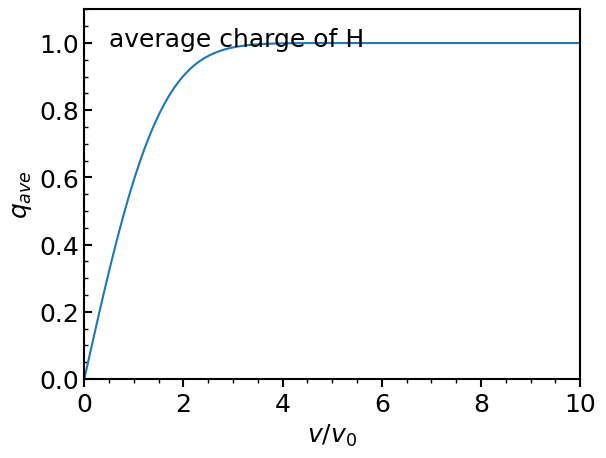

This chart was generated by the following Python code:
# H1_average_charge.py : calculate H1 average charge using Kaneko model
# Ref: T. Kaneko et al,NIMB315(2013)76

import numpy as np
import matplotlib.pyplot as plt
from numpy import pi, sqrt, exp
from scipy import integrate

plt.rcParams["font.family"] = "Arial"
plt.rcParams["xtick.direction"] = "out"             
plt.rcParams["ytick.direction"] = "in"              
plt.rcParams["xtick.minor.visible"] = True
plt.rcParams["ytick.minor.visible"] = True          
plt.rcParams["xtick.major.width"] = 1.5             
plt.rcParams["ytick.major.width"] = 1.5             
plt.rcParams["xtick.minor.width"] = 1.0             
plt.rcParams["ytick.minor.width"] = 1.0             
plt.rcParams["xtick.major.size"] = 6                
plt.rcParams["ytick.major.size"] = 6                
plt.rcParams["xtick.minor.size"] = 3
plt.rcParams["ytick.minor.size"] = 3
plt.rcParams["font.size"] = 18                      
plt.rcParams["axes.linewidth"] = 1.5                

#proton
Z = 1
E_C = 25
E_0 = 0
v_0 = sqrt(E_0/E_C)

def gauss(t):
    return exp(-t**2)

def main():
    #proton
    Z = 1
    v_bind = 1.045*Z**(2/3)

    # calc average charge
    vs = np.linspace(0, 10, 100)
    ys = [Z*2/sqrt(pi)*integrate.quad(gauss, 0, sqrt(3/8)*v/v_bind)[0] for v in vs]
    #plot
    fig = plt.figure(dpi=300)
    ax = fig.add_subplot(1, 1, 1)
    ax.plot(vs, ys)    
    #x axis
    ax.set_xlim(0, 10)
    ax.set_xlabel('$v/v_0$')
    #y axis
    ax.set_ylim(0, 1.1)
    ax.set_ylabel('$q_{ave}$')
    #text
    ax.text(0.05, 0.9, 'average charge of H', transform=ax.transAxes)
    q_ave = Z*2/sqrt(pi)*integrate.quad(gauss, 0, sqrt(3/8)*v_0/v_bind)[0] 
    
    print(q_ave)
    
if __name__ == '__main__':
    main()
